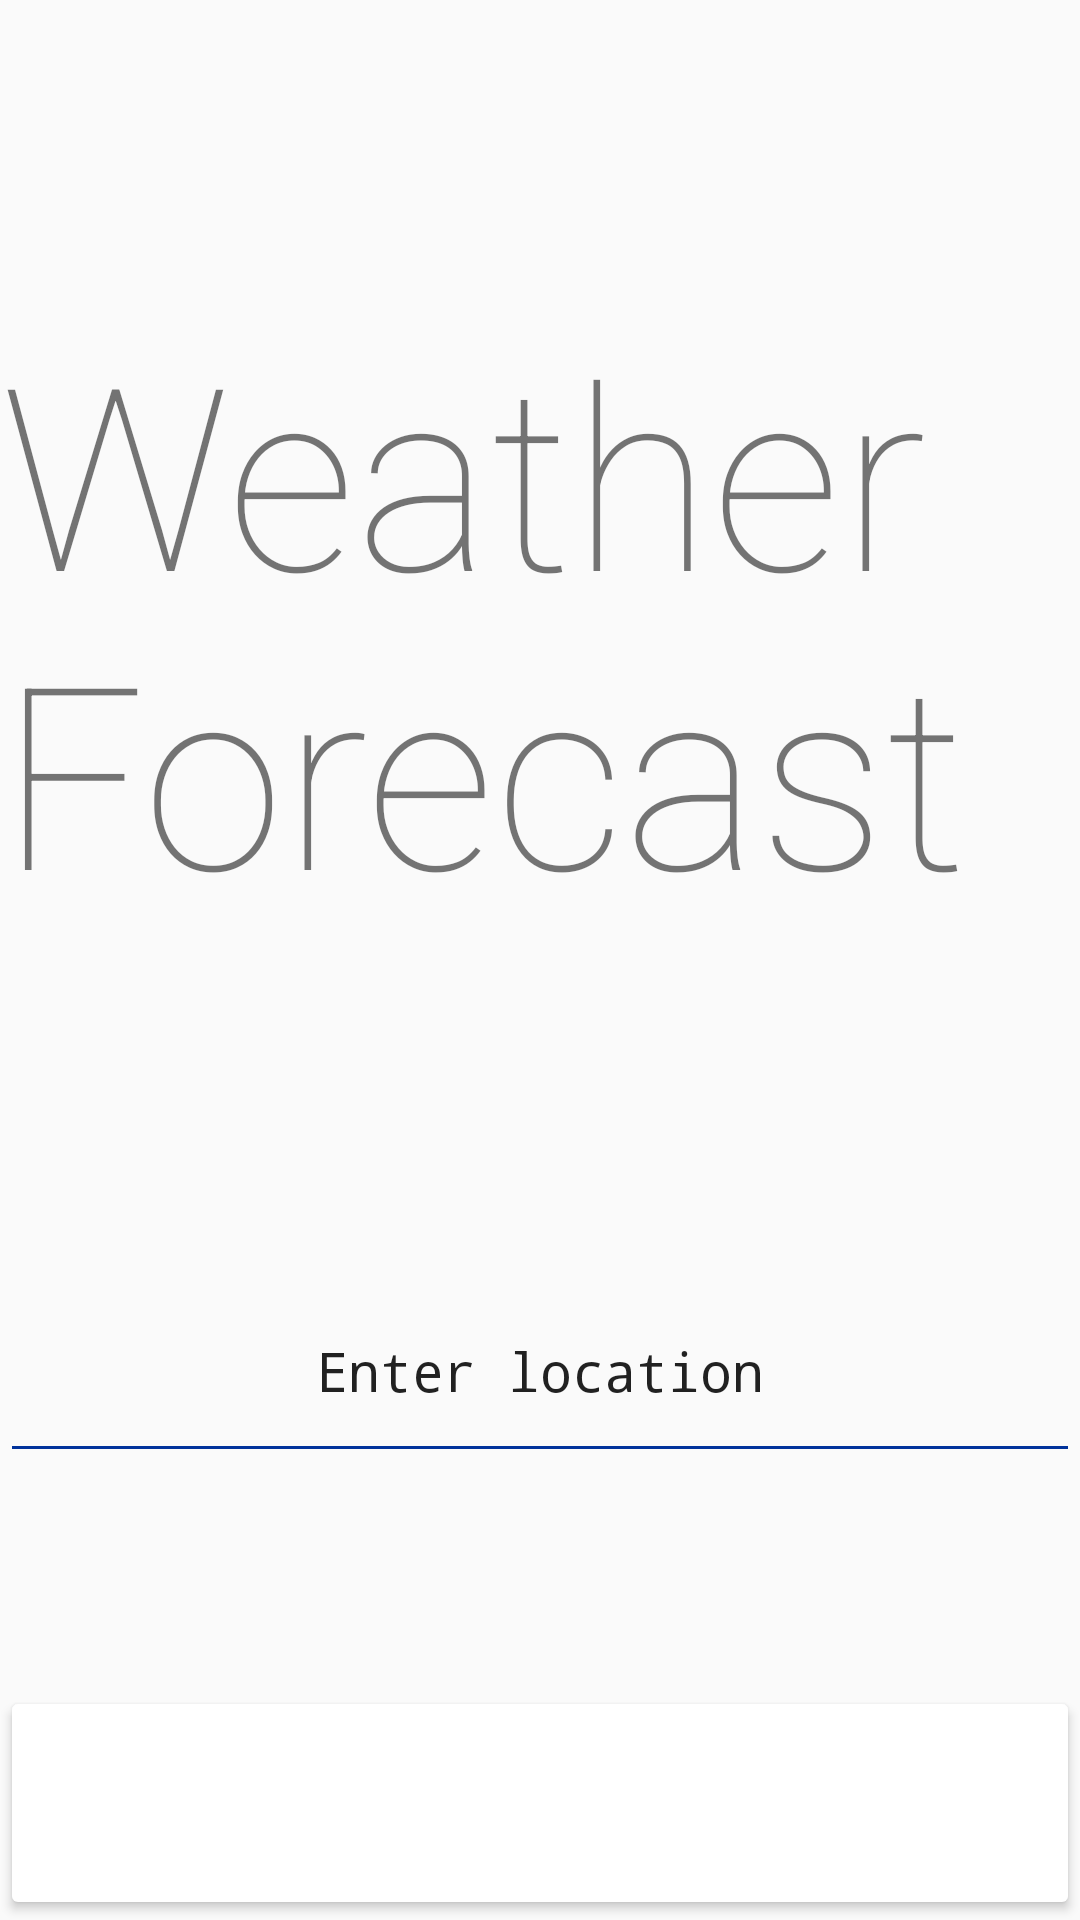

Produce the Android XML layout that renders to this screen, including the resource entries it uses.
<!-- AndroidManifest.xml: application theme AppTheme -->
<!-- res/layout/activity_main.xml -->
<?xml version="1.0" encoding="utf-8"?>
<LinearLayout xmlns:android="http://schemas.android.com/apk/res/android"
    xmlns:app="http://schemas.android.com/apk/res-auto"
    xmlns:tools="http://schemas.android.com/tools"
    android:layout_width="match_parent"
    android:layout_height="match_parent"
    android:layout_margin="50dp"
    tools:context=".MainActivity"
    android:orientation="vertical"
    android:weightSum="9"
    android:gravity="bottom"
    >

    <TextView
        android:id="@+id/textViewMain"
        android:text="@string/textViewMain"
        android:textColor="@color/colorLightBlue"
        android:fontFamily="sans-serif-thin"
        android:autoSizeTextType="uniform"
        android:layout_width="match_parent"
        android:layout_height="0dp"
        android:layout_weight="3"
        android:gravity="bottom"
        />

    <LinearLayout
        android:layout_width="match_parent"
        android:layout_height="0dp"
        android:layout_weight="1.5">
    </LinearLayout>

    <EditText
        android:id="@+id/editTextMain"
        android:inputType="text"
        android:text="@string/editTextMain"
        android:textColor="@color/colorLightBlue"
        android:backgroundTint="@color/colorPrimaryDark"
        android:fontFamily="monospace"
        android:layout_width="match_parent"
        android:layout_height="0dp"
        android:layout_weight="1"
        android:gravity="center"
        />

    <LinearLayout
        android:layout_width="match_parent"
        android:layout_height="0dp"
        android:layout_weight="1">
    </LinearLayout>

    <Button
        android:id="@+id/buttonMain"
        android:text="@string/buttonMain"
        android:textColor="@color/colorWhite"
        android:fontFamily="sans-serif"
        android:autoSizeTextType="uniform"
        android:backgroundTint="@color/colorLightBlue"
        android:layout_width="match_parent"
        android:layout_height="0dp"
        android:layout_weight="1.1"
        />

</LinearLayout>
<!-- resources referenced by this layout -->
<resources>
  <color name="colorPrimaryDark">#00329B</color>
  <color name="colorWhite"> #ffffff </color>
  <string name="buttonMain"> Show </string>
  <string name="editTextMain"> Enter location </string>
  <string name="textViewMain"> Weather Forecast </string>
  <style name="AppTheme" parent="Theme.AppCompat.Light.DarkActionBar">
          
          <item name="windowNoTitle">true</item>
          <item name="android:windowNoTitle">true</item>
          <item name="colorPrimary">@color/colorPrimary</item>
          <item name="colorPrimaryDark">@color/colorPrimaryDark</item>
          <item name="colorAccent">@color/colorAccent</item>
      </style>
  <color name="colorPrimary">#2196f3</color>
  <color name="colorAccent">#FFFFFF</color>
</resources>
